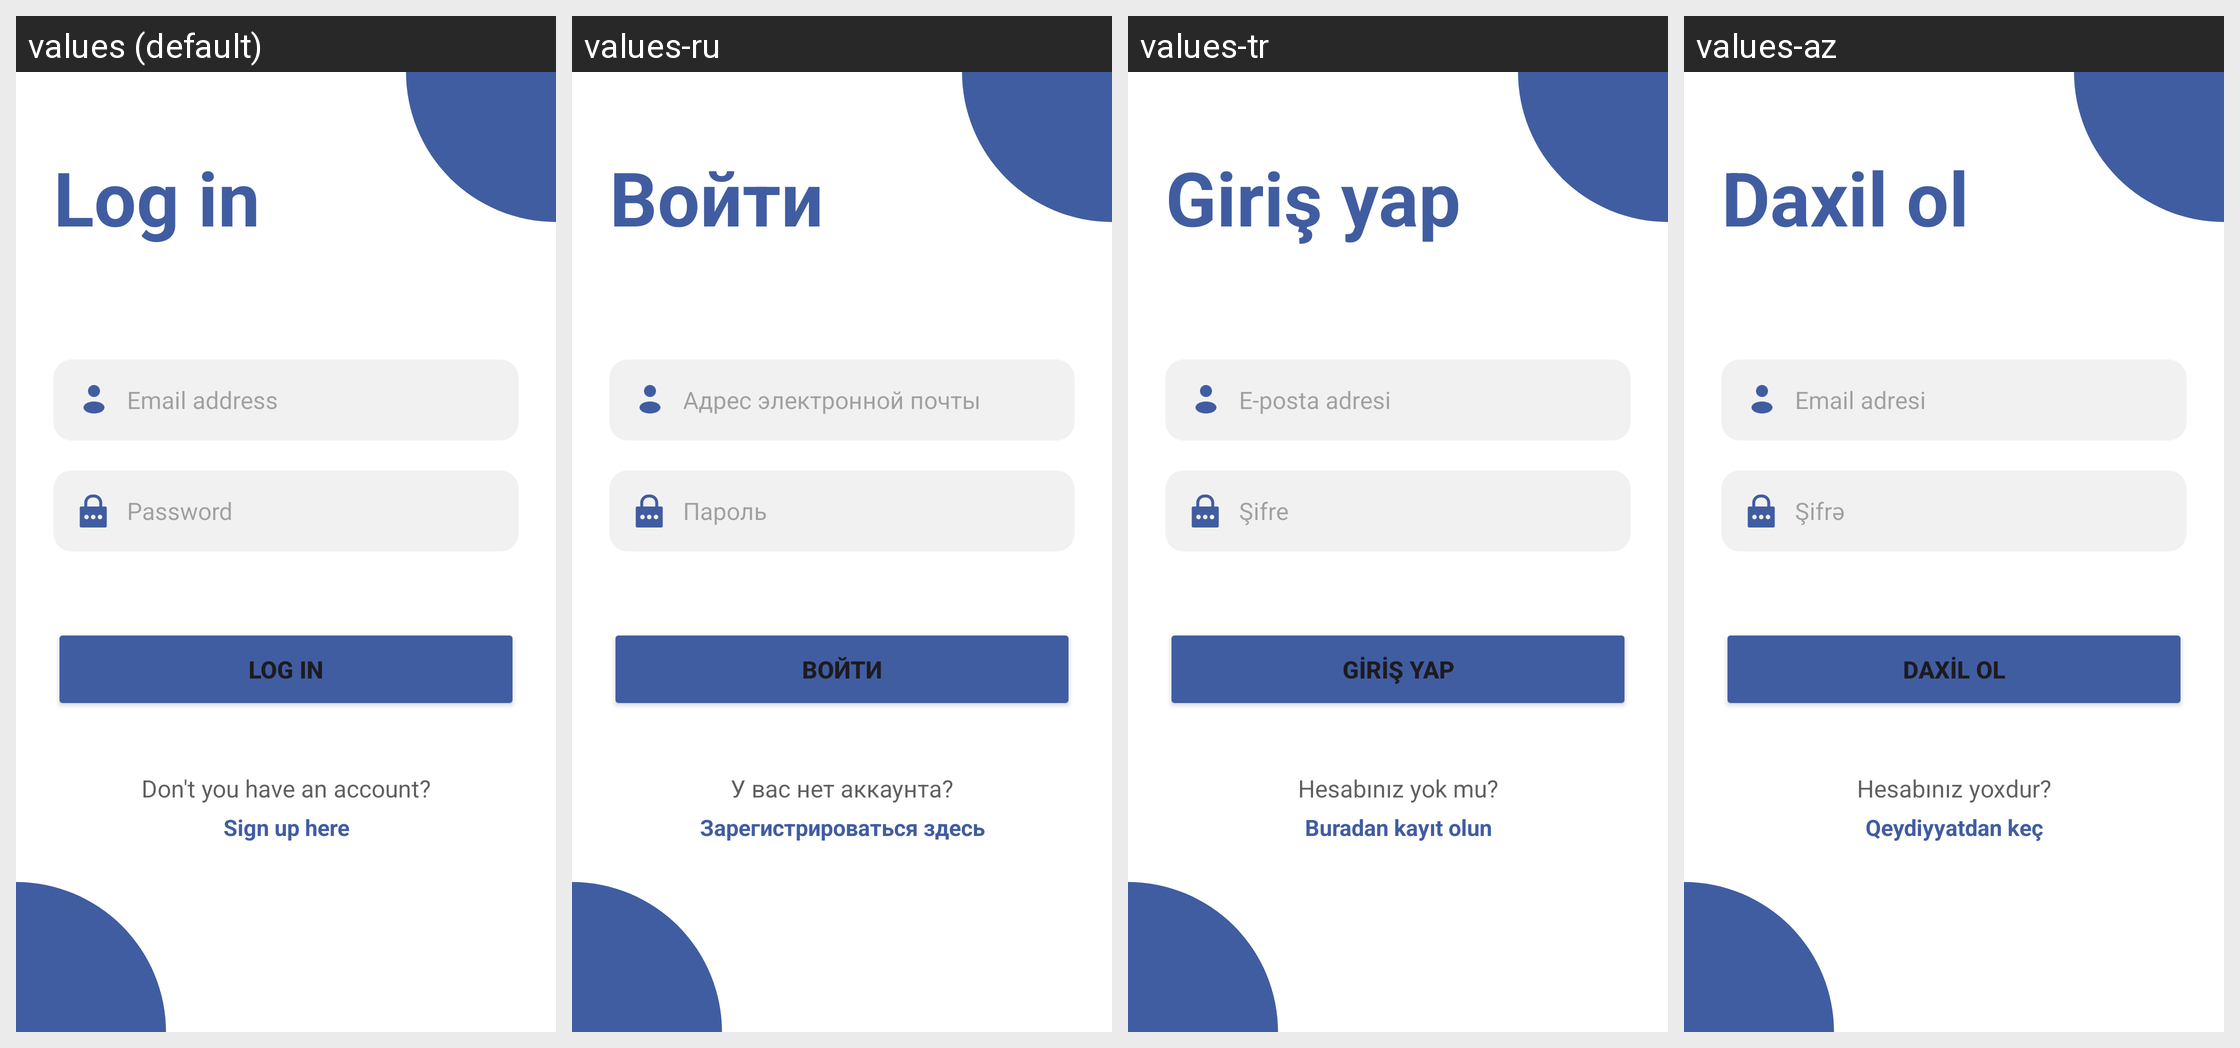

For this localized Android screen grid, give each drawn string resource with its value in every locale shown.
Android screen res/layout/fragment_login.xml rendered under 4 locales, left to right: values (default), values-ru, values-tr, values-az. Device: Nexus 5 (rendered at 1080×1920; each locale shown at half size, 540×960, under a caption strip naming it); theme Theme.ECommerce.
Strings drawn on this screen, with the default value and each locale's value (text and hints the layout hard-codes, and strings that could not be matched under every locale, appear in the picture but are not listed):

log_in_title
  values: Log in
  values-ru: Войти
  values-tr: Giriş yap
  values-az: Daxil ol

email_address_input
  values: Email address
  values-ru: Адрес электронной почты
  values-tr: E-posta adresi
  values-az: Email adresi

password_input
  values: Password
  values-ru: Пароль
  values-tr: Şifre
  values-az: Şifrə

no_acc
  values: Don't you have an account?
  values-ru: У вас нет аккаунта?
  values-tr: Hesabınız yok mu?
  values-az: Hesabınız yoxdur?

sign_up_here
  values: Sign up here
  values-ru: Зарегистрироваться здесь
  values-tr: Buradan kayıt olun
  values-az: Qeydiyyatdan keç
